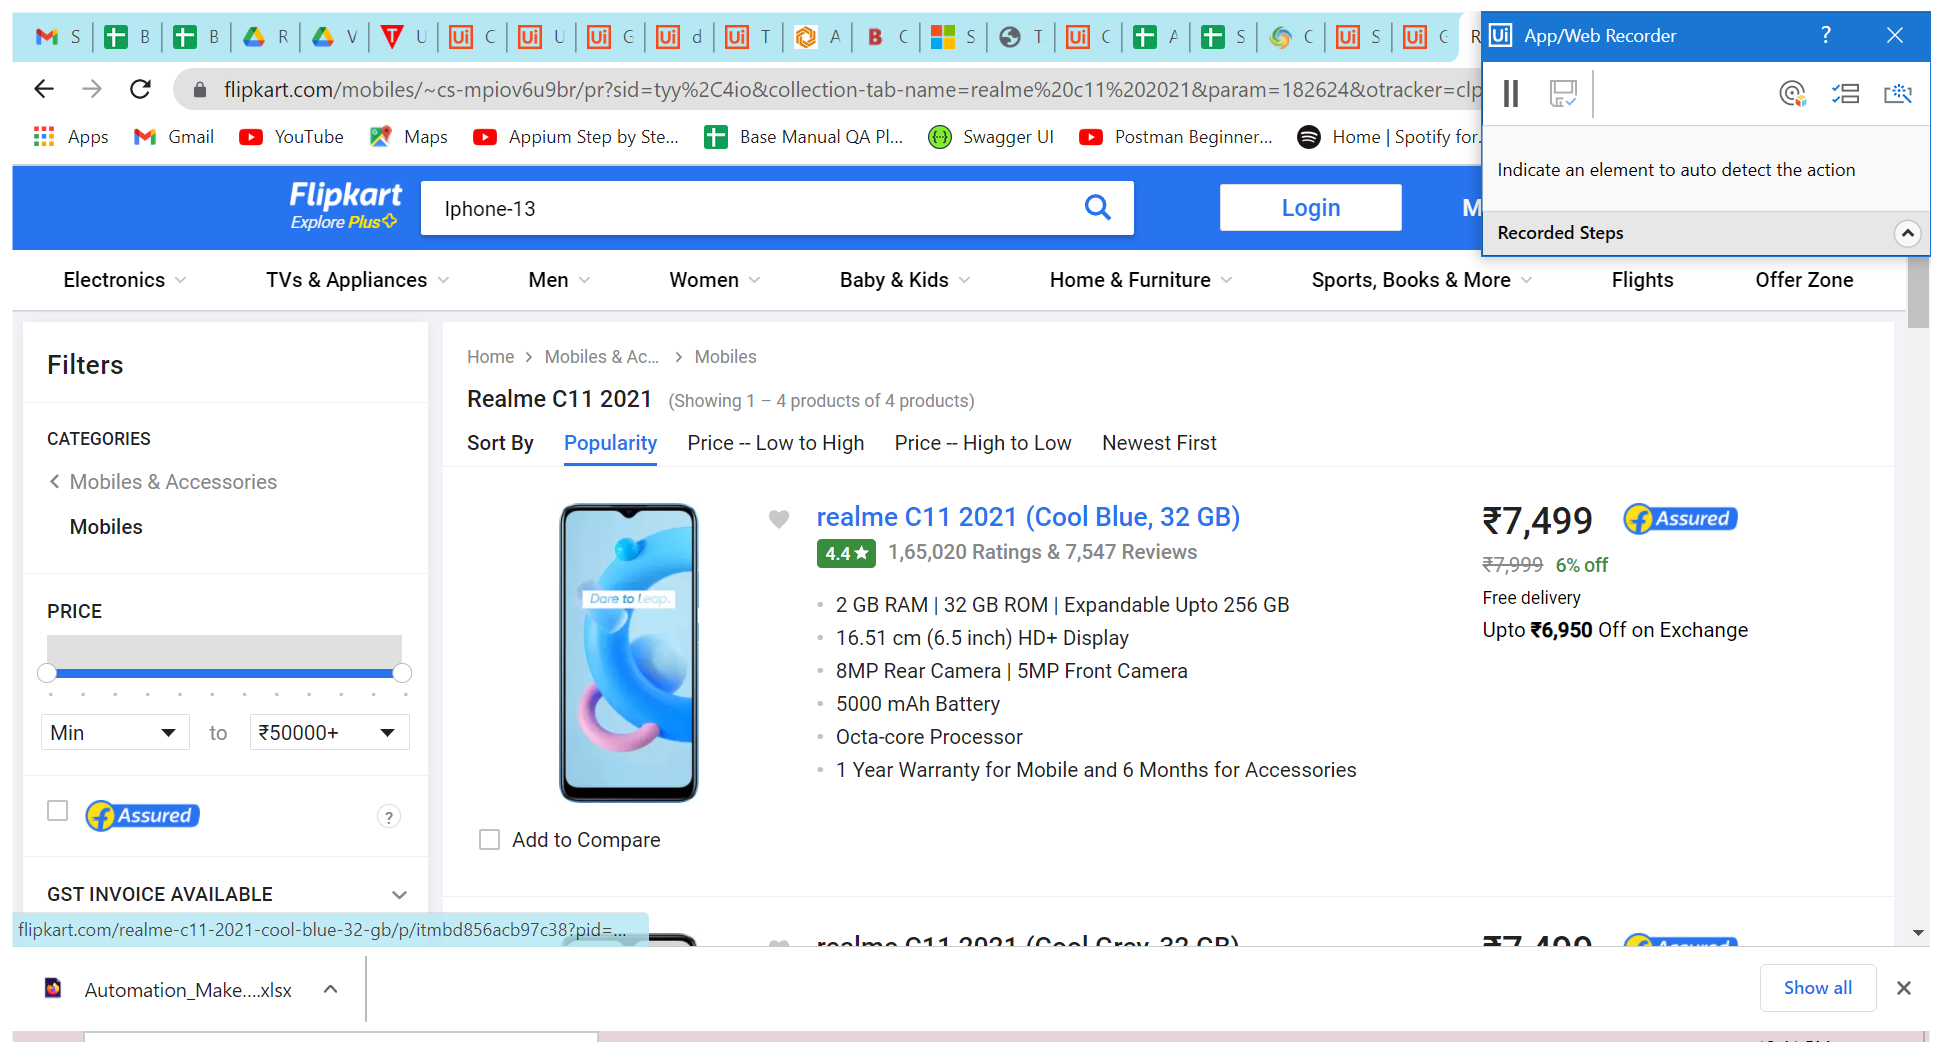
Task: Creating custom selectors and use of wild cards

Workflow: Selector

Step 1: Use Browser Chrome: Realme c11 2021 - Buy Realme c11 2021 Online at Low Prices In India | Flipkart.c in window 'Realme c11 2021 - Buy Realme c11 2021 Online at Low Prices In India | Flipkart.com' (chrome.exe)

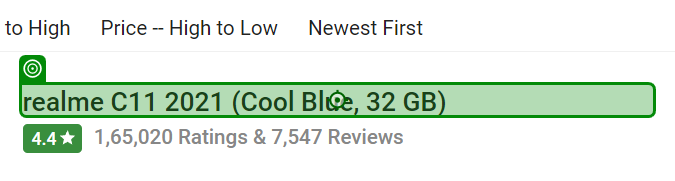
Step 2: click on 'realme C11'

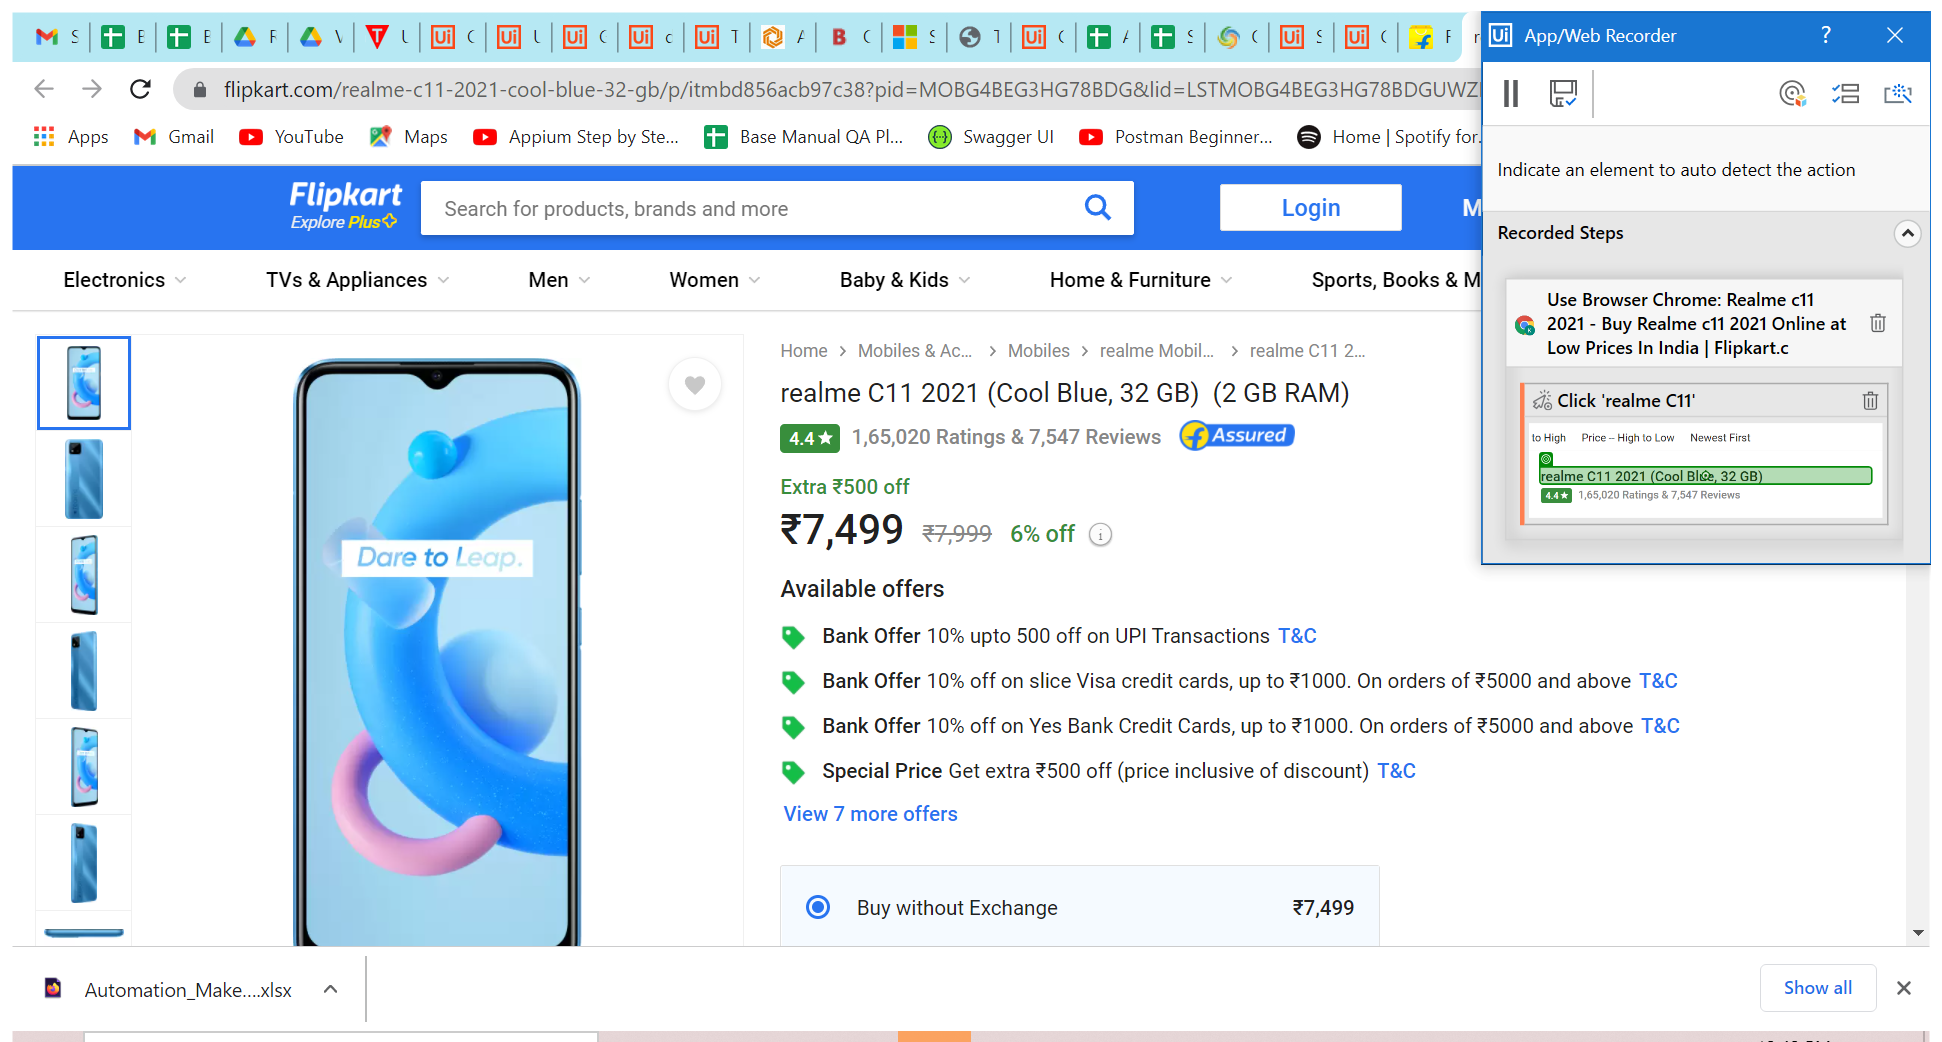
Step 3: Use Browser Chrome: realme C11 2021 ( 32 GB Storage, 2 GB RAM ) Online at Best Price On Flipkart.com in window 'realme C11 2021 ( 32 GB Storage, 2 GB RAM ) Online at Best Price On Flipkart.com' (chrome.exe)